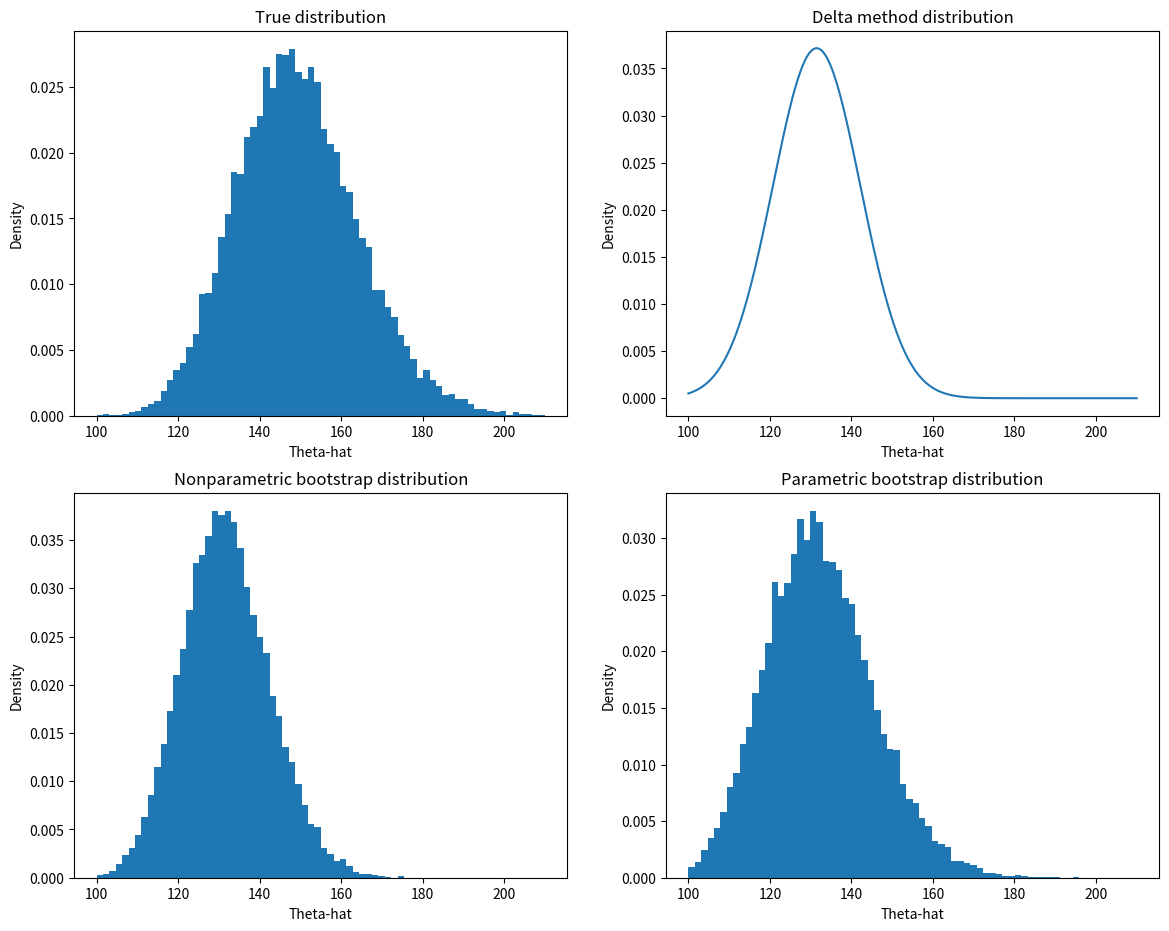

The script that saved this image:
import matplotlib.pyplot as plt
import numpy as np
import scipy.stats as stats

rng = np.random.default_rng(42)
np.set_printoptions(precision=2)

b = 20_000
n = 100
xlimits = (100, 210)
alpha = 0.05

fig, axs = plt.subplots(2, 2, figsize=(14, 11))

# true distribution
xs = rng.normal(5, size=(n, b))
true_theta_dist = np.exp(xs.mean(axis=0))
axs[0, 0].hist(true_theta_dist, density=True, range=xlimits, bins=70)
axs[0, 0].set(xlabel="Theta-hat", ylabel="Density", title="True distribution")

data = rng.normal(5, size=n)
xbar = data.mean()
est_theta = np.exp(xbar)

# Delta method distribution
se_hat = (np.exp(xbar) * data.std()) / np.sqrt(n)
xs = np.linspace(*xlimits, 500)
ys = stats.norm.pdf(xs, loc=est_theta, scale=se_hat)
z = stats.norm.ppf(1 - alpha / 2)

delta_ci = est_theta + z * se_hat * np.array([-1, 1])
print(f"Delta method se: {se_hat:.4}")
print(f"Delta method 95% CI: {delta_ci}")

axs[0, 1].plot(xs, ys)
axs[0, 1].set(
    xlabel="Theta-hat", ylabel="Density", title="Delta method distribution"
)


# nonparametric bootstrap distribution
boots_data = rng.choice(data, size=(n, b))
nonparam_boots_thetas = np.exp(boots_data.mean(axis=0))

nonparam_se = nonparam_boots_thetas.std()
nonparam_ci = np.quantile(nonparam_boots_thetas, (alpha / 2, 1 - 0.5 * alpha))
print(f"Nonparametric bootstrap method se: {nonparam_se:.4}")
print(f"Nonparametric bootstrap method 95% CI: {nonparam_ci}")

axs[1, 0].hist(nonparam_boots_thetas, density=True, range=xlimits, bins=70)
axs[1, 0].set(
    xlabel="Theta-hat",
    ylabel="Density",
    title="Nonparametric bootstrap distribution",
)


# parametric bootstrap distribution
bootstrap_data = rng.normal(xbar, size=(n, b))
param_bootstrap_thetas = np.exp(bootstrap_data.mean(axis=0))

param_se = param_bootstrap_thetas.std()
param_ci = np.quantile(param_bootstrap_thetas, (alpha / 2, 1 - alpha / 2))
print(f"Parametric bootstrap method se: {param_se:.4}")
print(f"Parametric bootstrap method 95% CI: {param_ci}")

axs[1, 1].hist(param_bootstrap_thetas, density=True, range=xlimits, bins=70)
axs[1, 1].set(
    xlabel="Theta-hat",
    ylabel="Density",
    title="Parametric bootstrap distribution",
)


fig.savefig("09-09.png", bbox_inches="tight")
